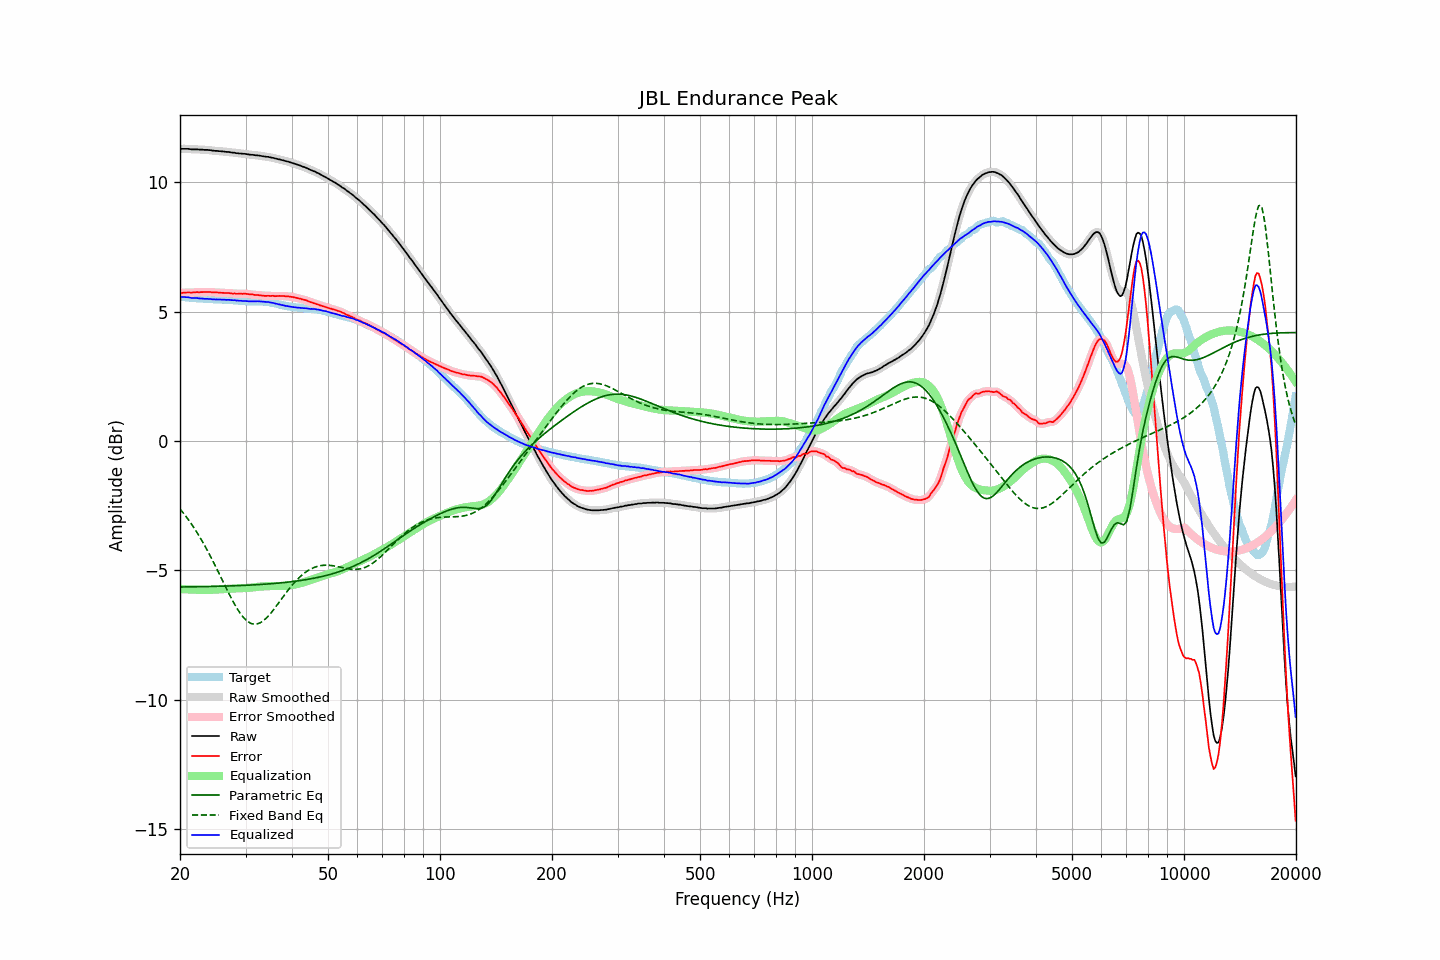

The data file committed next to this chart (first rows):
frequency, raw, error, smoothed, error_smoothed, equalization, parametric_eq, fixed_band_eq, equalized_raw, equalized_smoothed, target
20.00, 11.30, 5.72, 11.30, 5.72, -5.72, -5.65, -2.63, 5.58, 5.58, 5.58
20.20, 11.30, 5.72, 11.30, 5.73, -5.73, -5.65, -2.70, 5.57, 5.57, 5.58
20.40, 11.30, 5.73, 11.30, 5.73, -5.73, -5.65, -2.78, 5.57, 5.57, 5.57
20.61, 11.30, 5.73, 11.30, 5.74, -5.73, -5.64, -2.86, 5.57, 5.57, 5.57
20.81, 11.30, 5.74, 11.30, 5.74, -5.74, -5.64, -2.94, 5.56, 5.56, 5.56
21.02, 11.30, 5.75, 11.30, 5.74, -5.74, -5.64, -3.02, 5.56, 5.56, 5.56
21.23, 11.29, 5.75, 11.29, 5.74, -5.74, -5.64, -3.11, 5.55, 5.55, 5.55
21.44, 11.28, 5.74, 11.29, 5.74, -5.75, -5.64, -3.20, 5.54, 5.54, 5.55
21.66, 11.28, 5.75, 11.28, 5.74, -5.75, -5.64, -3.29, 5.53, 5.53, 5.53
21.87, 11.28, 5.75, 11.28, 5.75, -5.75, -5.64, -3.39, 5.53, 5.53, 5.53
22.09, 11.28, 5.76, 11.28, 5.75, -5.75, -5.64, -3.48, 5.53, 5.53, 5.52
22.31, 11.28, 5.76, 11.28, 5.76, -5.75, -5.64, -3.58, 5.53, 5.52, 5.52
22.54, 11.27, 5.75, 11.28, 5.76, -5.76, -5.64, -3.68, 5.52, 5.52, 5.52
22.76, 11.27, 5.76, 11.27, 5.76, -5.76, -5.63, -3.79, 5.51, 5.51, 5.51
22.99, 11.27, 5.76, 11.27, 5.76, -5.76, -5.63, -3.89, 5.51, 5.51, 5.51
23.22, 11.26, 5.76, 11.27, 5.76, -5.76, -5.63, -4.00, 5.50, 5.50, 5.50
23.45, 11.26, 5.76, 11.26, 5.76, -5.76, -5.63, -4.12, 5.50, 5.50, 5.50
23.69, 11.26, 5.76, 11.26, 5.76, -5.76, -5.63, -4.23, 5.50, 5.50, 5.50
23.92, 11.25, 5.76, 11.25, 5.76, -5.76, -5.63, -4.35, 5.49, 5.49, 5.49
24.16, 11.25, 5.76, 11.25, 5.76, -5.76, -5.63, -4.47, 5.49, 5.49, 5.49
24.40, 11.23, 5.75, 11.24, 5.75, -5.75, -5.63, -4.59, 5.48, 5.48, 5.49
24.65, 11.23, 5.75, 11.23, 5.75, -5.75, -5.62, -4.71, 5.48, 5.48, 5.49
24.89, 11.22, 5.75, 11.22, 5.74, -5.75, -5.62, -4.83, 5.47, 5.47, 5.47
25.14, 11.22, 5.75, 11.22, 5.75, -5.74, -5.62, -4.96, 5.48, 5.48, 5.47
25.39, 11.21, 5.74, 11.21, 5.74, -5.74, -5.62, -5.09, 5.47, 5.47, 5.47
25.65, 11.21, 5.74, 11.21, 5.74, -5.74, -5.62, -5.21, 5.47, 5.47, 5.47
25.91, 11.20, 5.73, 11.20, 5.73, -5.73, -5.62, -5.34, 5.47, 5.47, 5.47
26.16, 11.20, 5.73, 11.20, 5.73, -5.73, -5.61, -5.47, 5.47, 5.47, 5.47
26.43, 11.19, 5.72, 11.19, 5.73, -5.73, -5.61, -5.60, 5.46, 5.46, 5.47
26.69, 11.18, 5.72, 11.19, 5.73, -5.72, -5.61, -5.72, 5.46, 5.46, 5.46
26.96, 11.18, 5.73, 11.18, 5.72, -5.72, -5.61, -5.85, 5.46, 5.46, 5.46
27.23, 11.17, 5.72, 11.17, 5.72, -5.71, -5.61, -5.97, 5.46, 5.46, 5.45
27.50, 11.16, 5.71, 11.16, 5.71, -5.71, -5.60, -6.09, 5.45, 5.45, 5.45
27.77, 11.15, 5.70, 11.15, 5.71, -5.71, -5.60, -6.21, 5.44, 5.45, 5.45
28.05, 11.15, 5.71, 11.15, 5.70, -5.70, -5.60, -6.32, 5.45, 5.44, 5.44
28.33, 11.13, 5.69, 11.14, 5.70, -5.70, -5.60, -6.43, 5.43, 5.44, 5.44
28.62, 11.13, 5.69, 11.13, 5.70, -5.70, -5.59, -6.53, 5.43, 5.43, 5.44
28.90, 11.12, 5.70, 11.12, 5.69, -5.70, -5.59, -6.62, 5.42, 5.43, 5.43
29.19, 11.12, 5.70, 11.12, 5.70, -5.70, -5.59, -6.71, 5.43, 5.42, 5.42
29.48, 11.11, 5.69, 11.11, 5.70, -5.69, -5.59, -6.79, 5.42, 5.42, 5.42
29.78, 11.11, 5.70, 11.11, 5.70, -5.69, -5.58, -6.86, 5.42, 5.42, 5.41
30.08, 11.10, 5.69, 11.10, 5.69, -5.69, -5.58, -6.92, 5.41, 5.41, 5.41
30.38, 11.09, 5.69, 11.09, 5.69, -5.68, -5.58, -6.98, 5.41, 5.41, 5.41
30.68, 11.08, 5.68, 11.08, 5.68, -5.68, -5.57, -7.02, 5.40, 5.40, 5.40
30.99, 11.07, 5.67, 11.07, 5.67, -5.67, -5.57, -7.05, 5.40, 5.40, 5.40
31.30, 11.07, 5.67, 11.07, 5.66, -5.67, -5.57, -7.07, 5.41, 5.40, 5.40
31.61, 11.06, 5.65, 11.06, 5.66, -5.66, -5.56, -7.08, 5.40, 5.40, 5.41
31.93, 11.05, 5.65, 11.06, 5.65, -5.65, -5.56, -7.08, 5.40, 5.40, 5.41
32.24, 11.05, 5.65, 11.05, 5.64, -5.64, -5.56, -7.08, 5.41, 5.40, 5.40
32.57, 11.04, 5.64, 11.04, 5.64, -5.64, -5.55, -7.05, 5.40, 5.40, 5.40
32.89, 11.03, 5.63, 11.03, 5.63, -5.63, -5.55, -7.03, 5.40, 5.40, 5.40
33.22, 11.02, 5.63, 11.02, 5.62, -5.63, -5.55, -6.99, 5.40, 5.40, 5.40
33.55, 11.01, 5.62, 11.01, 5.62, -5.62, -5.54, -6.94, 5.39, 5.39, 5.39
33.89, 11.00, 5.61, 11.00, 5.62, -5.62, -5.54, -6.89, 5.38, 5.38, 5.39
34.23, 10.99, 5.61, 10.99, 5.61, -5.62, -5.53, -6.83, 5.38, 5.38, 5.38
34.57, 10.99, 5.62, 10.98, 5.61, -5.61, -5.53, -6.77, 5.38, 5.37, 5.37
34.92, 10.97, 5.61, 10.98, 5.62, -5.61, -5.52, -6.70, 5.36, 5.36, 5.36
35.27, 10.96, 5.61, 10.96, 5.61, -5.61, -5.52, -6.62, 5.35, 5.35, 5.35
35.62, 10.95, 5.62, 10.95, 5.61, -5.61, -5.51, -6.54, 5.34, 5.34, 5.33
35.97, 10.93, 5.60, 10.93, 5.61, -5.61, -5.51, -6.46, 5.32, 5.32, 5.33
... 635 more rows
